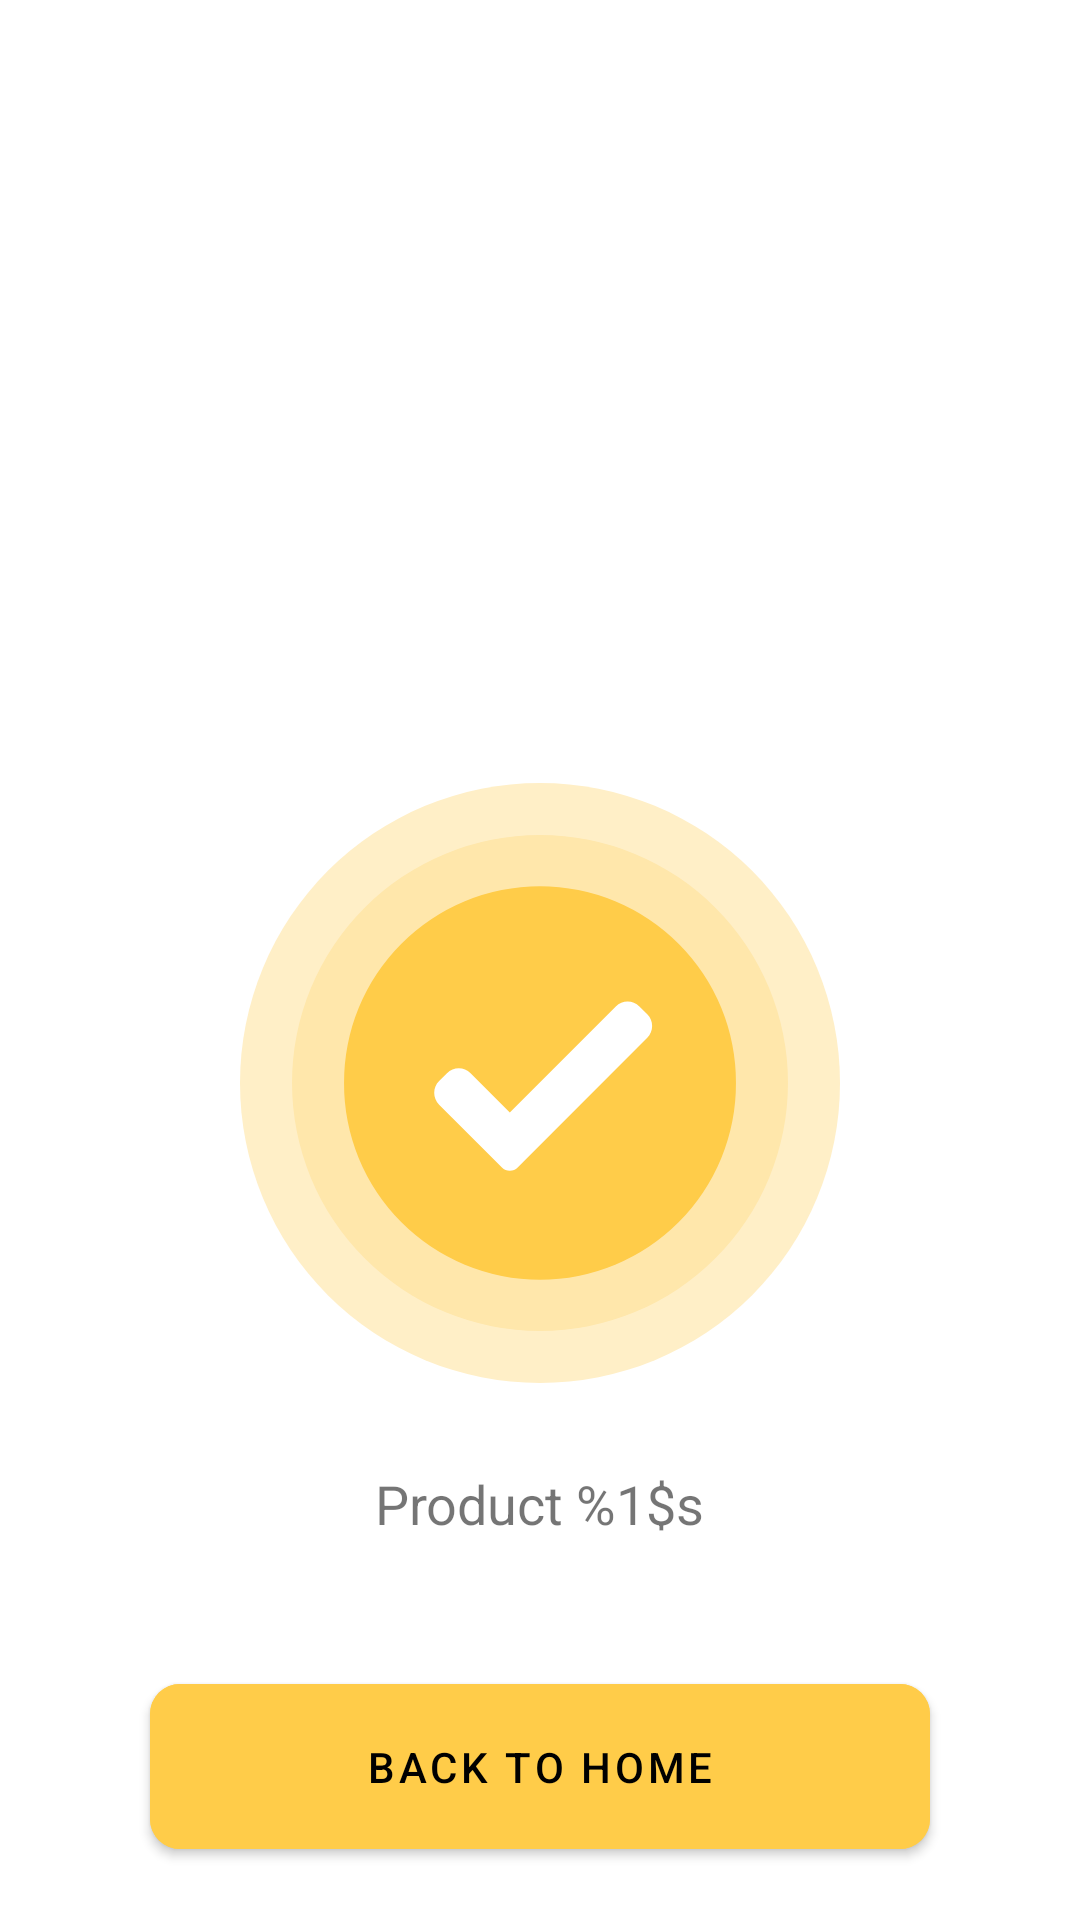

Produce the Android XML layout that renders to this screen, including the resource entries it uses.
<!-- AndroidManifest.xml: application theme Theme.Stocka -->
<!-- res/layout/fragment_product_update.xml -->
<?xml version="1.0" encoding="utf-8"?>
<androidx.constraintlayout.widget.ConstraintLayout xmlns:android="http://schemas.android.com/apk/res/android"
    xmlns:app="http://schemas.android.com/apk/res-auto"
    xmlns:tools="http://schemas.android.com/tools"
    android:layout_width="match_parent"
    android:layout_height="match_parent"
    tools:context=".ui.ProductUpdateFragment">

    <ImageView
        android:id="@+id/productUpdated_imageView"
        android:layout_width="wrap_content"
        android:layout_height="wrap_content"
        android:layout_marginTop="261dp"
        android:src="@drawable/ic_product_updated"
        app:layout_constraintEnd_toEndOf="parent"
        app:layout_constraintStart_toStartOf="parent"
        app:layout_constraintTop_toTopOf="parent" />

    <TextView
        android:id="@+id/product_textView"
        android:layout_width="wrap_content"
        android:layout_height="wrap_content"
        android:layout_marginTop="28dp"
        android:text="@string/product_purpose_message"
        android:textSize="18sp"
        app:layout_constraintEnd_toEndOf="parent"
        app:layout_constraintHorizontal_bias="0.5"
        app:layout_constraintStart_toStartOf="parent"
        app:layout_constraintTop_toBottomOf="@+id/productUpdated_imageView" />

    <com.google.android.material.button.MaterialButton
        android:id="@+id/backToHome_button"
        style="@style/TextAppearance.MaterialComponents.Button"
        android:layout_width="0dp"
        android:layout_height="wrap_content"
        android:layout_marginStart="50dp"
        android:layout_marginTop="104dp"
        android:layout_marginEnd="50dp"
        android:layout_marginBottom="80dp"
        android:backgroundTint="@color/yellow"
        android:paddingTop="18dp"
        android:paddingBottom="18dp"
        android:text="Back To Home"
        app:cornerRadius="10dp"
        app:layout_constraintBottom_toBottomOf="parent"
        app:layout_constraintEnd_toEndOf="parent"
        app:layout_constraintHorizontal_bias="0.0"
        app:layout_constraintStart_toStartOf="parent"
        app:layout_constraintTop_toBottomOf="@+id/product_textView" />


</androidx.constraintlayout.widget.ConstraintLayout>
<!-- resources referenced by this layout -->
<resources>
  <color name="yellow">#FFCC49</color>
  <!-- drawable ic_product_updated (drawable) -->
  <vector xmlns:android="http://schemas.android.com/apk/res/android"
      android:width="200dp"
      android:height="200dp"
      android:viewportWidth="203"
      android:viewportHeight="203">
    <path
        android:pathData="M0,0h203v203h-203z"
        android:fillColor="#E5E5E5"/>
    <path
        android:pathData="M-104,-261h411v823h-411z"
        android:fillColor="#ffffff"/>
    <path
        android:pathData="M101.5,101.5m-101.5,0a101.5,101.5 0,1 1,203 0a101.5,101.5 0,1 1,-203 0"
        android:fillColor="#FFEFC7"/>
    <path
        android:pathData="M101.499,101.499m-83.899,0a83.899,83.899 0,1 1,167.798 0a83.899,83.899 0,1 1,-167.798 0"
        android:fillColor="#FFE7AB"/>
    <path
        android:pathData="M101.5,101.5m-66.298,0a66.298,66.298 0,1 1,132.595 0a66.298,66.298 0,1 1,-132.595 0"
        android:fillColor="#FFCC49"/>
    <path
        android:pathData="M93.946,130.077C93.242,130.785 92.282,131.18 91.285,131.18C90.287,131.18 89.327,130.785 88.623,130.077L67.366,108.817C65.159,106.611 65.159,103.033 67.366,100.832L70.027,98.169C72.234,95.963 75.807,95.963 78.013,98.169L91.285,111.441L127.146,75.579C129.352,73.373 132.929,73.373 135.132,75.579L137.793,78.242C139.999,80.448 139.999,84.024 137.793,86.227L93.946,130.077Z"
        android:fillColor="#ffffff"/>
  </vector>
  <string name="product_purpose_message">Product %1$s</string>
  <style name="Theme.Stocka" parent="Theme.MaterialComponents.DayNight.DarkActionBar">
          
          <item name="colorPrimary">@color/yellow</item>
          <item name="colorPrimaryVariant">@color/orange</item>
          <item name="colorOnPrimary">@color/white</item>
          <item name="android:textColorPrimary">@color/black</item>
          
          <item name="colorSecondary">@color/yellow</item>
          <item name="colorSecondaryVariant">@color/orange</item>
          <item name="colorOnSecondary">@color/black</item>
          
          <item name="android:statusBarColor" tools:targetApi="l">?attr/colorPrimaryVariant</item>
          
      </style>
  <color name="orange">#F59300</color>
  <color name="white">#FFFFFFFF</color>
  <color name="black">#FF000000</color>
</resources>
